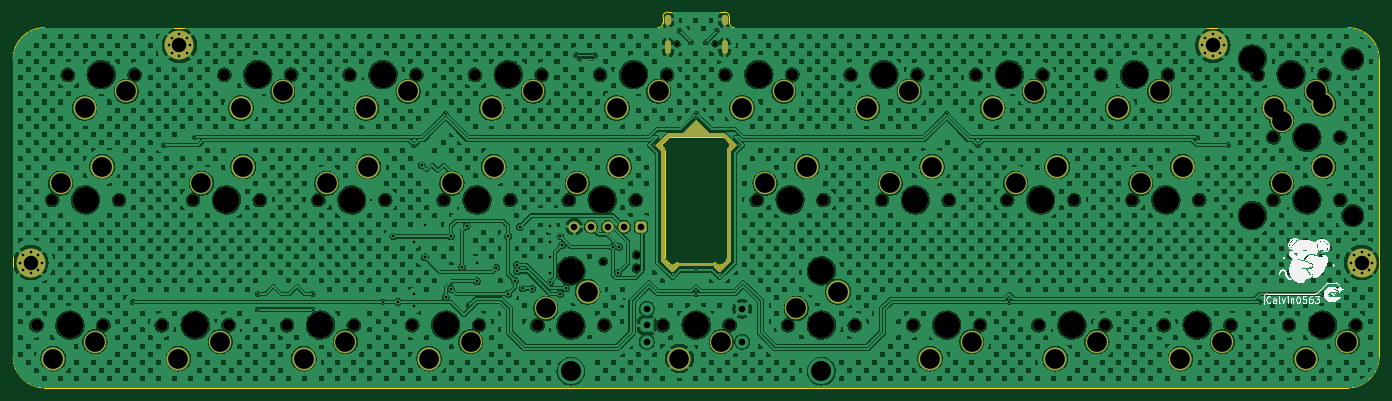
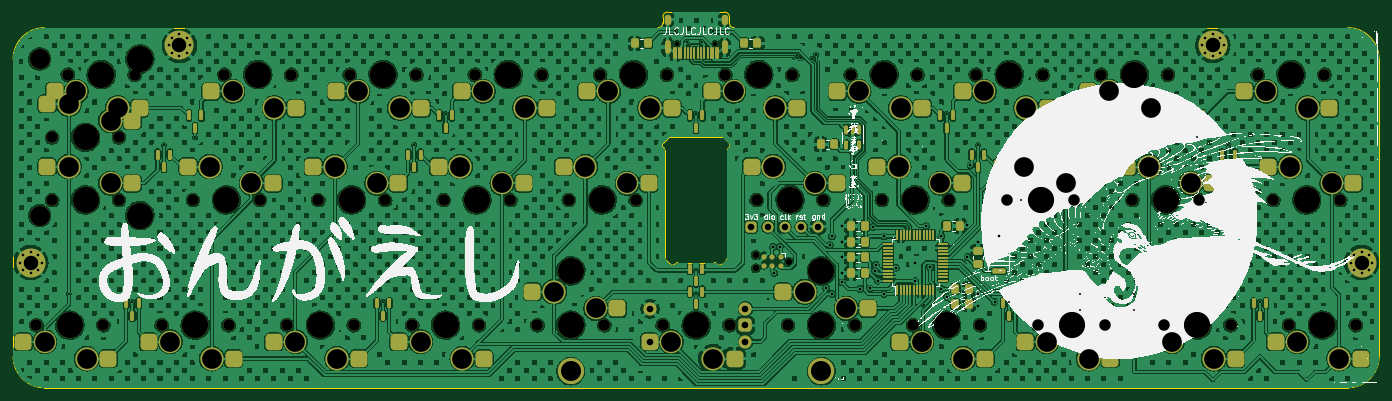
Circuit board: 11 layer files. Board 207.8 x 57.2 mm.
- bottom_copper: kicad_tsuru-B_Cu.gbr (1484634 bytes)
- bottom_mask: kicad_tsuru-B_Mask.gbr (16174 bytes)
- paste: kicad_tsuru-B_Paste.gbr (8642 bytes)
- bottom_silk: kicad_tsuru-B_Silkscreen.gbr (298835 bytes)
- outline: kicad_tsuru-Edge_Cuts.gbr (3038 bytes)
- top_copper: kicad_tsuru-F_Cu.gbr (1282397 bytes)
- top_mask: kicad_tsuru-F_Mask.gbr (12461 bytes)
- paste: kicad_tsuru-F_Paste.gbr (458 bytes)
- top_silk: kicad_tsuru-F_Silkscreen.gbr (63922 bytes)
- drill: kicad_tsuru-NPTH.drl (2211 bytes)
- drill: kicad_tsuru-PTH.drl (3773 bytes)

=== bottom_copper: kicad_tsuru-B_Cu.gbr (1484634 bytes, source omitted) ===
=== bottom_mask: kicad_tsuru-B_Mask.gbr (16174 bytes, source omitted) ===
=== paste: kicad_tsuru-B_Paste.gbr (8642 bytes, source omitted) ===
=== bottom_silk: kicad_tsuru-B_Silkscreen.gbr (298835 bytes, source omitted) ===
=== outline: kicad_tsuru-Edge_Cuts.gbr ===
%TF.GenerationSoftware,KiCad,Pcbnew,(7.0.0)*%
%TF.CreationDate,2024-03-03T18:31:53+01:00*%
%TF.ProjectId,kicad_tsuru,6b696361-645f-4747-9375-72752e6b6963,rev?*%
%TF.SameCoordinates,Original*%
%TF.FileFunction,Profile,NP*%
%FSLAX46Y46*%
G04 Gerber Fmt 4.6, Leading zero omitted, Abs format (unit mm)*
G04 Created by KiCad (PCBNEW (7.0.0)) date 2024-03-03 18:31:53*
%MOMM*%
%LPD*%
G01*
G04 APERTURE LIST*
%TA.AperFunction,Profile*%
%ADD10C,0.100000*%
%TD*%
G04 APERTURE END LIST*
D10*
X152827292Y-44862486D02*
X152827288Y-43981222D01*
X141956946Y-45612446D02*
G75*
G03*
X142706946Y-44862482I54J749946D01*
G01*
X48647322Y-45612592D02*
G75*
G03*
X43884822Y-50375090I8J-4762508D01*
G01*
X143806871Y-62281250D02*
G75*
G03*
X143453318Y-62427704I29J-500050D01*
G01*
X143841547Y-81572995D02*
G75*
G03*
X144548629Y-81573018I353553J353595D01*
G01*
X152675896Y-63920740D02*
G75*
G03*
X152529459Y-64274304I353604J-353560D01*
G01*
X143004462Y-64274304D02*
G75*
G03*
X142858004Y-63920750I-499962J4D01*
G01*
X152771218Y-63118330D02*
X152080592Y-62427704D01*
X152771234Y-63825452D02*
G75*
G03*
X152771217Y-63118331I-353534J353552D01*
G01*
X150985247Y-81573067D02*
G75*
G03*
X151692387Y-81573033I353553J353467D01*
G01*
X144997503Y-81331237D02*
G75*
G03*
X144643941Y-81477704I-3J-499963D01*
G01*
X142706946Y-43981226D02*
X142706946Y-44862482D01*
X152383027Y-80882421D02*
G75*
G03*
X152529459Y-80528854I-353527J353521D01*
G01*
X150889966Y-81477720D02*
X150985280Y-81573034D01*
X152077288Y-43231226D02*
X143456946Y-43231226D01*
X143004445Y-80528854D02*
G75*
G03*
X143150898Y-80882406I500355J154D01*
G01*
X142858004Y-63920750D02*
X142762691Y-63825437D01*
X143004451Y-80528854D02*
X143004451Y-64274304D01*
X43884822Y-95618858D02*
G75*
G03*
X48647322Y-100381358I4762538J38D01*
G01*
X143841516Y-81573026D02*
X143150897Y-80882407D01*
X152529459Y-64274304D02*
X152529459Y-80528854D01*
X142762692Y-63118330D02*
X143453318Y-62427704D01*
X43884822Y-95618858D02*
X43884822Y-50375090D01*
X251649900Y-50374982D02*
X251649408Y-95618750D01*
X48647322Y-45612590D02*
X141956946Y-45612482D01*
X152827318Y-44862486D02*
G75*
G03*
X153577292Y-45612482I749982J-14D01*
G01*
X246886908Y-100381250D02*
X48647322Y-100381358D01*
X144643941Y-81477704D02*
X144548630Y-81573019D01*
X142762708Y-63118346D02*
G75*
G03*
X142762691Y-63825437I353492J-353554D01*
G01*
X150889965Y-81477721D02*
G75*
G03*
X150536414Y-81331273I-353565J-353579D01*
G01*
X150536414Y-81331273D02*
X144997503Y-81331251D01*
X153577292Y-45612482D02*
X246887400Y-45612482D01*
X143456946Y-43231246D02*
G75*
G03*
X142706946Y-43981226I-46J-749954D01*
G01*
X152675906Y-63920750D02*
X152771219Y-63825437D01*
X152080602Y-62427694D02*
G75*
G03*
X151727039Y-62281258I-353602J-353706D01*
G01*
X151692387Y-81573033D02*
X152383013Y-80882407D01*
X251649918Y-50374982D02*
G75*
G03*
X246887400Y-45612482I-4762418J82D01*
G01*
X143806871Y-62281258D02*
X151727039Y-62281258D01*
X246886908Y-100381208D02*
G75*
G03*
X251649408Y-95618750I-108J4762608D01*
G01*
X152827274Y-43981222D02*
G75*
G03*
X152077288Y-43231226I-749974J22D01*
G01*
M02*

=== top_copper: kicad_tsuru-F_Cu.gbr (1282397 bytes, source omitted) ===
=== top_mask: kicad_tsuru-F_Mask.gbr (12461 bytes, source omitted) ===
=== paste: kicad_tsuru-F_Paste.gbr ===
%TF.GenerationSoftware,KiCad,Pcbnew,(7.0.0)*%
%TF.CreationDate,2024-03-03T18:31:53+01:00*%
%TF.ProjectId,kicad_tsuru,6b696361-645f-4747-9375-72752e6b6963,rev?*%
%TF.SameCoordinates,Original*%
%TF.FileFunction,Paste,Top*%
%TF.FilePolarity,Positive*%
%FSLAX46Y46*%
G04 Gerber Fmt 4.6, Leading zero omitted, Abs format (unit mm)*
G04 Created by KiCad (PCBNEW (7.0.0)) date 2024-03-03 18:31:53*
%MOMM*%
%LPD*%
G01*
G04 APERTURE LIST*
G04 APERTURE END LIST*
M02*

=== top_silk: kicad_tsuru-F_Silkscreen.gbr (63922 bytes, source omitted) ===
=== drill: kicad_tsuru-NPTH.drl ===
M48
; DRILL file {KiCad (7.0.0)} date Sun Mar  3 18:32:02 2024
; FORMAT={-:-/ absolute / inch / decimal}
; #@! TF.CreationDate,2024-03-03T18:32:02+01:00
; #@! TF.GenerationSoftware,Kicad,Pcbnew,(7.0.0)
; #@! TF.FileFunction,NonPlated,1,2,NPTH
FMAT,2
INCH
; #@! TA.AperFunction,NonPlated,NPTH,ComponentDrill
T1C0.0256
; #@! TA.AperFunction,NonPlated,NPTH,ComponentDrill
T2C0.0390
; #@! TA.AperFunction,NonPlated,NPTH,ComponentDrill
T3C0.0689
; #@! TA.AperFunction,NonPlated,NPTH,ComponentDrill
T4C0.1200
; #@! TA.AperFunction,NonPlated,NPTH,ComponentDrill
T5C0.1570
%
G90
G05
T1
X5.7038Y-1.8919
X5.9314Y-1.8919
T2
X5.2613Y-3.1958
X5.4613Y-3.1558
X5.4613Y-3.2358
T3
X1.8676Y-3.577
X1.9613Y-2.827
X2.0551Y-2.077
X2.2676Y-3.577
X2.3613Y-2.827
X2.4551Y-2.077
X2.6176Y-3.577
X2.8051Y-2.827
X2.9926Y-2.077
X3.0176Y-3.577
X3.2051Y-2.827
X3.3676Y-3.577
X3.3926Y-2.077
X3.5551Y-2.827
X3.7426Y-2.077
X3.7676Y-3.577
X3.9551Y-2.827
X4.1176Y-3.577
X4.1426Y-2.077
X4.3051Y-2.827
X4.4926Y-2.077
X4.5176Y-3.577
X4.7051Y-2.827
X4.8676Y-3.577
X4.8926Y-2.077
X5.0551Y-2.827
X5.2426Y-2.077
X5.2676Y-3.577
X5.4551Y-2.827
X5.6176Y-3.577
X5.6426Y-2.077
X5.9926Y-2.077
X6.0176Y-3.577
X6.1801Y-2.827
X6.3676Y-3.577
X6.3926Y-2.077
X6.5801Y-2.827
X6.7426Y-2.077
X6.7676Y-3.577
X6.9301Y-2.827
X7.1176Y-3.577
X7.1426Y-2.077
X7.3301Y-2.827
X7.4926Y-2.077
X7.5176Y-3.577
X7.6801Y-2.827
X7.8676Y-3.577
X7.8926Y-2.077
X8.0801Y-2.827
X8.2426Y-2.077
X8.2676Y-3.577
X8.4301Y-2.827
X8.6176Y-3.577
X8.6426Y-2.077
X8.8301Y-2.827
X9.0176Y-3.577
X9.1801Y-2.077
X9.2738Y-2.452
X9.2738Y-2.827
X9.3676Y-3.577
X9.5801Y-2.077
X9.6738Y-2.452
X9.6738Y-2.827
X9.7676Y-3.577
T4
X9.7488Y-1.9833
X9.7488Y-2.9208
T5
X2.0676Y-3.577
X2.1613Y-2.827
X2.2551Y-2.077
X2.8176Y-3.577
X3.0051Y-2.827
X3.1926Y-2.077
X3.5676Y-3.577
X3.7551Y-2.827
X3.9426Y-2.077
X4.3176Y-3.577
X4.5051Y-2.827
X4.6926Y-2.077
X5.0676Y-3.252
X5.0676Y-3.577
X5.2551Y-2.827
X5.4426Y-2.077
X5.8176Y-3.577
X6.1926Y-2.077
X6.3801Y-2.827
X6.5676Y-3.252
X6.5676Y-3.577
X6.9426Y-2.077
X7.1301Y-2.827
X7.3176Y-3.577
X7.6926Y-2.077
X7.8801Y-2.827
X8.0676Y-3.577
X8.4426Y-2.077
X8.6301Y-2.827
X8.8176Y-3.577
X9.1488Y-1.9833
X9.1488Y-2.9208
X9.3801Y-2.077
X9.4738Y-2.452
X9.4738Y-2.827
X9.5676Y-3.577
T0
M30

=== drill: kicad_tsuru-PTH.drl ===
M48
; DRILL file {KiCad (7.0.0)} date Sun Mar  3 18:32:02 2024
; FORMAT={-:-/ absolute / inch / decimal}
; #@! TF.CreationDate,2024-03-03T18:32:02+01:00
; #@! TF.GenerationSoftware,Kicad,Pcbnew,(7.0.0)
; #@! TF.FileFunction,Plated,1,2,PTH
FMAT,2
INCH
; #@! TA.AperFunction,Plated,PTH,ViaDrill
T1C0.0118
; #@! TA.AperFunction,Plated,PTH,ViaDrill
T2C0.0157
; #@! TA.AperFunction,Plated,PTH,ComponentDrill
T3C0.0157
; #@! TA.AperFunction,Plated,PTH,ComponentDrill
T4C0.0197
; #@! TA.AperFunction,Plated,PTH,ComponentDrill
T5C0.0236
; #@! TA.AperFunction,Plated,PTH,ComponentDrill
T6C0.0394
; #@! TA.AperFunction,Plated,PTH,ComponentDrill
T7C0.0866
; #@! TA.AperFunction,Plated,PTH,ComponentDrill
T8C0.1181
; #@! TA.AperFunction,Plated,PTH,ComponentDrill
T9C0.1200
%
G90
G05
T1
X2.4426Y-3.4364
X2.6301Y-2.4989
X2.8176Y-2.452
X3.1926Y-3.3895
X3.1926Y-3.4833
X3.5207Y-3.3895
X3.5207Y-3.4833
X3.8723Y-2.827
X3.9426Y-3.4364
X4.1301Y-2.4989
X4.3176Y-2.3114
X4.4539Y-3.4556
X5.0999Y-1.9585
X5.1215Y-1.981
X5.1916Y-1.9801
X5.2113Y-1.9585
X5.3865Y-3.4199
X5.7188Y-1.8148
X5.7853Y-1.8829
X5.8176Y-2.3114
X5.8176Y-3.2489
X5.8176Y-3.3895
X5.8751Y-1.8833
X5.942Y-1.814
X7.3176Y-2.3114
X7.5051Y-2.4989
X7.6926Y-3.4364
X8.8176Y-2.452
X9.0051Y-2.4989
X9.1926Y-3.4364
X9.5738Y-3.3895
T2
X4.0051Y-3.0458
X4.0309Y-3.4364
X4.1301Y-3.077
X4.1301Y-3.3895
X4.1301Y-3.4649
X4.1747Y-2.6207
X4.1926Y-3.1708
X4.1963Y-2.9795
X4.3176Y-3.4079
X4.3488Y-3.0458
X4.3488Y-3.3583
X4.4159Y-3.2305
X4.4426Y-2.9833
X4.5041Y-3.3145
X4.5051Y-3.202
X4.6218Y-3.2321
X4.6926Y-3.0458
X4.6926Y-3.3895
X4.731Y-3.3103
X4.7424Y-3.216
X4.7458Y-3.2552
X4.76Y-2.9881
X4.7784Y-3.3572
X4.8365Y-3.3583
X4.9426Y-2.9833
X4.9426Y-3.077
X4.9426Y-3.1708
X4.9426Y-3.2645
X4.9453Y-3.3207
X5.0051Y-3.0458
X5.0051Y-3.3895
X5.0162Y-3.0972
X5.0384Y-3.3562
X5.3176Y-3.1083
X5.3488Y-3.2645
X5.3569Y-3.1083
T3
X1.7683Y-3.202
X1.7873Y-3.1561
X1.7873Y-3.248
X1.8332Y-3.1371
X1.8332Y-3.267
X1.8792Y-3.1561
X1.8792Y-3.248
X1.8982Y-3.202
X2.6589Y-1.9012
X2.6779Y-1.8553
X2.6779Y-1.9472
X2.7238Y-1.8363
X2.7238Y-1.9662
X2.7698Y-1.8553
X2.7698Y-1.9472
X2.7888Y-1.9012
X8.8464Y-1.9012
X8.8654Y-1.8553
X8.8654Y-1.9472
X8.9114Y-1.8363
X8.9114Y-1.9662
X8.9573Y-1.8553
X8.9573Y-1.9472
X8.9763Y-1.9012
X9.737Y-3.202
X9.7561Y-3.1561
X9.7561Y-3.248
X9.802Y-3.1371
X9.802Y-3.267
X9.8479Y-3.1561
X9.8479Y-3.248
X9.8669Y-3.202
T6
X5.0873Y-2.9873
X5.1873Y-2.9873
X5.2873Y-2.9873
X5.3873Y-2.9873
X5.4873Y-2.9873
X5.5223Y-3.4786
X5.5223Y-3.577
X5.5223Y-3.6754
X6.0932Y-3.4786
X6.0932Y-3.6754
T7
X1.8332Y-3.202
X2.7238Y-1.9012
X8.9114Y-1.9012
X9.802Y-3.202
T8
X1.9676Y-3.777
X2.0113Y-2.727
X2.1551Y-2.277
X2.2176Y-3.677
X2.2613Y-2.627
X2.4051Y-2.177
X2.7176Y-3.777
X2.8551Y-2.727
X2.9676Y-3.677
X3.0926Y-2.277
X3.1051Y-2.627
X3.3426Y-2.177
X3.4676Y-3.777
X3.6051Y-2.727
X3.7176Y-3.677
X3.8426Y-2.277
X3.8551Y-2.627
X4.0926Y-2.177
X4.2176Y-3.777
X4.3551Y-2.727
X4.4676Y-3.677
X4.5926Y-2.277
X4.6051Y-2.627
X4.8426Y-2.177
X4.9176Y-3.477
X5.1051Y-2.727
X5.1676Y-3.377
X5.3426Y-2.277
X5.3551Y-2.627
X5.5926Y-2.177
X5.7176Y-3.777
X5.9676Y-3.677
X6.0926Y-2.277
X6.2301Y-2.727
X6.3426Y-2.177
X6.4176Y-3.477
X6.4801Y-2.627
X6.6676Y-3.377
X6.8426Y-2.277
X6.9801Y-2.727
X7.0926Y-2.177
X7.2176Y-3.777
X7.2301Y-2.627
X7.4676Y-3.677
X7.5926Y-2.277
X7.7301Y-2.727
X7.8426Y-2.177
X7.9676Y-3.777
X7.9801Y-2.627
X8.2176Y-3.677
X8.3426Y-2.277
X8.4801Y-2.727
X8.5926Y-2.177
X8.7176Y-3.777
X8.7301Y-2.627
X8.9676Y-3.677
X9.2801Y-2.277
X9.3238Y-2.352
X9.3238Y-2.727
X9.4676Y-3.777
X9.5301Y-2.177
X9.5738Y-2.252
X9.5738Y-2.627
X9.7176Y-3.677
T9
X5.0676Y-3.852
X6.5676Y-3.852
T4
G00X5.6475Y-1.8879
M15
G01X5.6475Y-1.9352
M16
G05
G00X5.9877Y-1.8879
M15
G01X5.9877Y-1.9352
M16
G05
T5
G00X5.6475Y-1.7352
M15
G01X5.6475Y-1.7588
M16
G05
G00X5.9877Y-1.7352
M15
G01X5.9877Y-1.7588
M16
G05
T0
M30

